Photos from the image-classification dataset "detector_blue_on_table" in the GitHub repository 565-cyber/lerobot. Its 2 classes are: negative, positive.

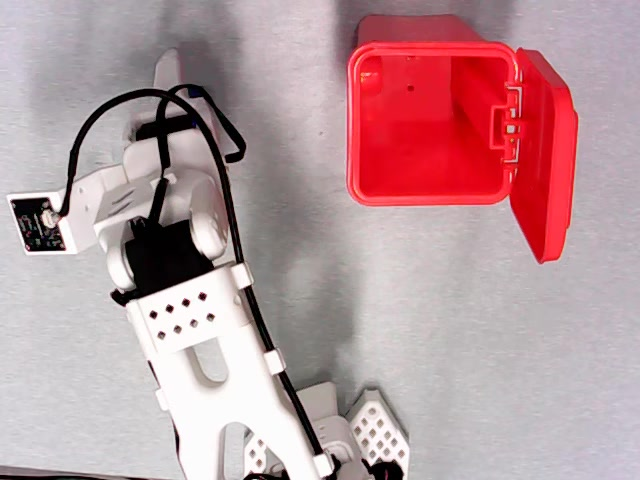
Label: positive

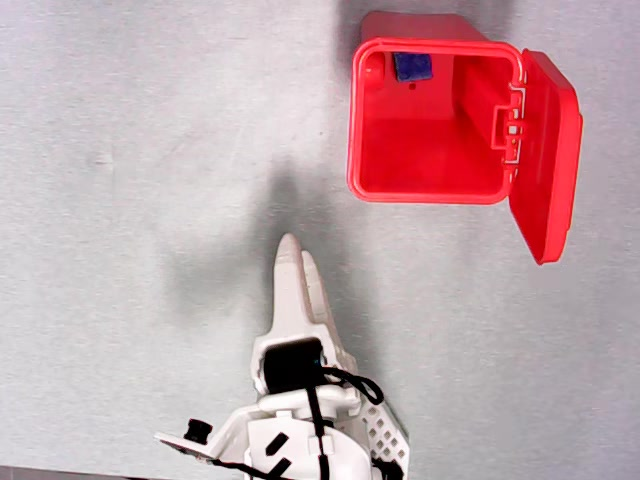
Label: positive

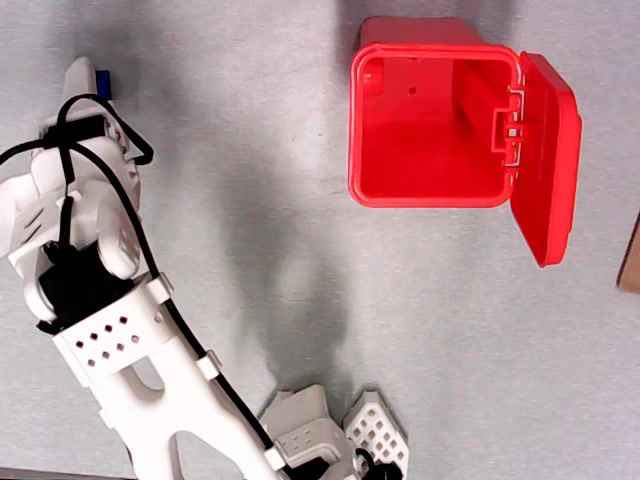
Label: positive

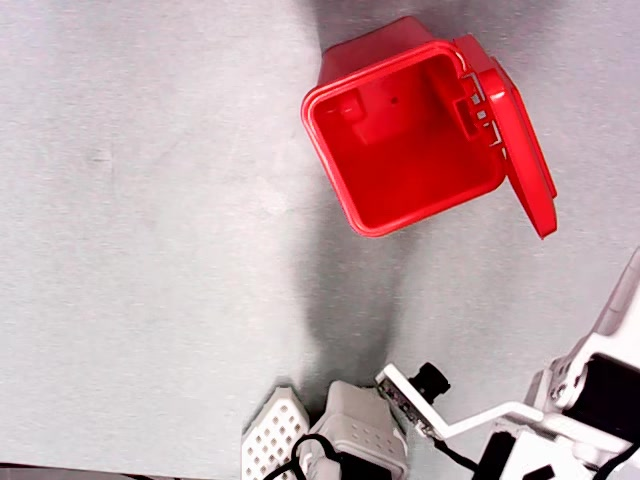
Label: negative

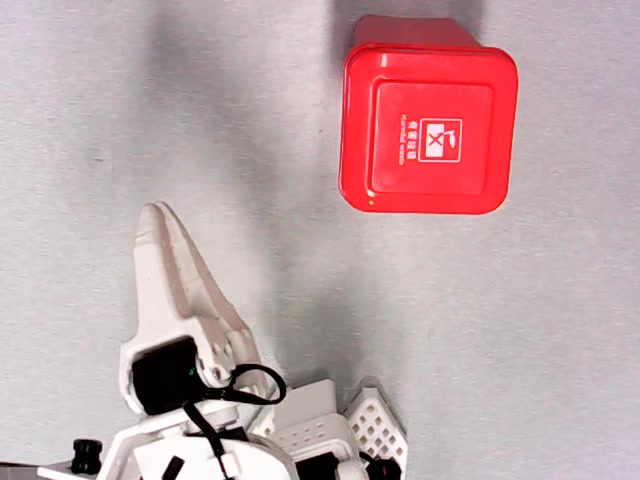
Label: negative

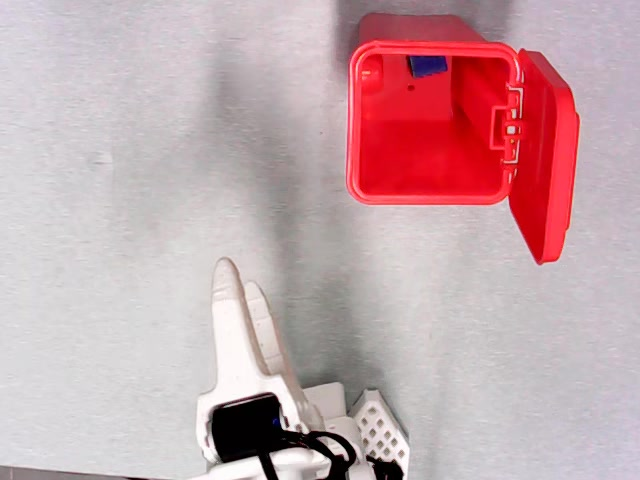
Label: positive
